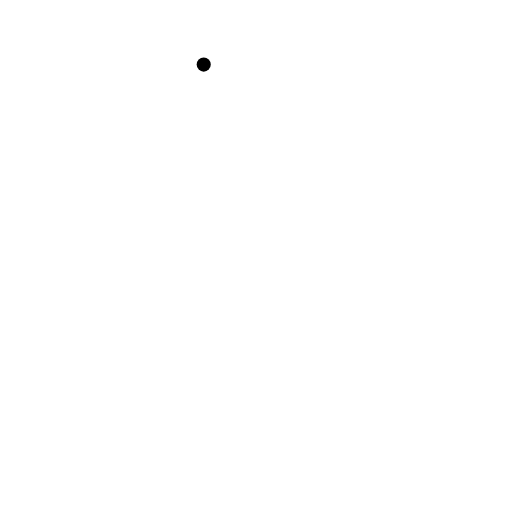
t = 0.00 s
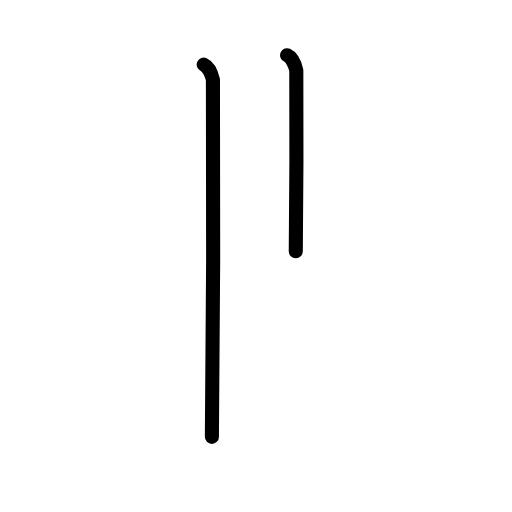
t = 1.75 s
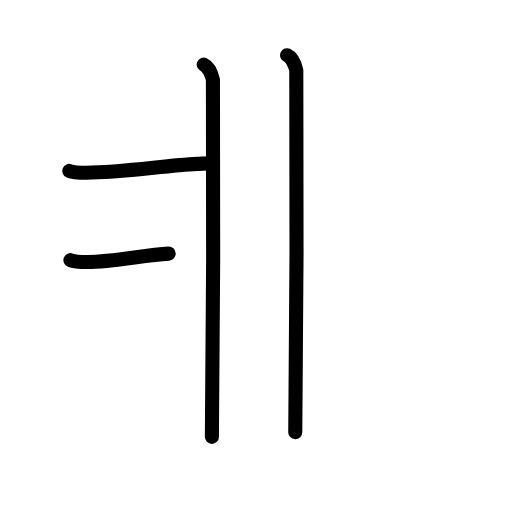
t = 3.58 s
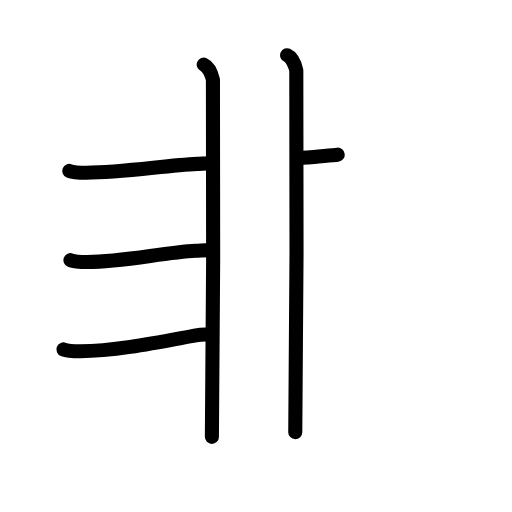
t = 5.42 s
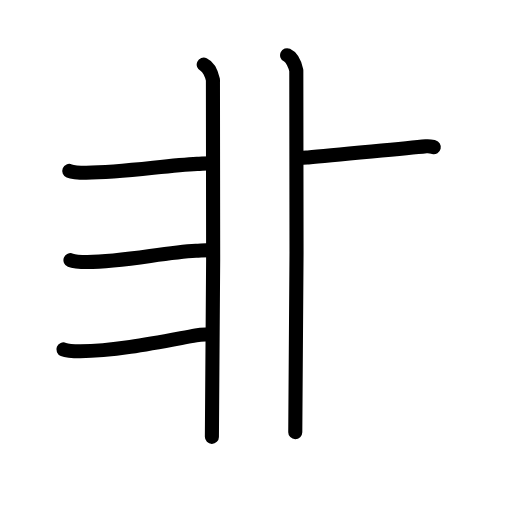
t = 5.83 s
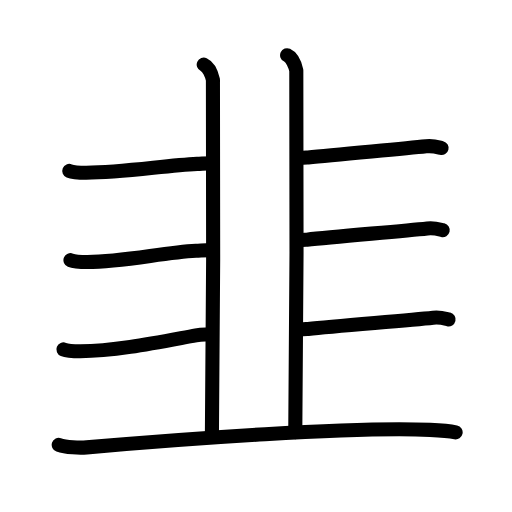
t = 9.00 s

The animated SVG that drew these frames (rendered in a browser with its animation timeline set to each time). Animation: 33 SMIL elements (animate=33); one cycle of 9.00 s.

<?xml version="1.0" encoding="UTF-8"?>
<!--
AniKanjiVG is licensed by CC-BY-SA Paul C. Sommerhoff (https://bitbucket.org/sommerhoff/anikanjivg).
AniKanjiVG uses KanjiVG which is licensed by CC-BY-SA Ulrich Apel (http://kanjivg.tagaini.net).
See also http://creativecommons.org/licenses/by-sa/3.0/
-->
<svg xmlns:kvg='http://kanjivg.tagaini.net' xmlns='http://www.w3.org/2000/svg' width='109' height='109' viewBox='0 0 109 109' style='fill:none;stroke:#000000;stroke-width:3;stroke-linecap:round;stroke-linejoin:round;' id="kvg:kanji_097ed"><g id="kvg:097ed" kvg:element="韭" kvg:radical="general"><g id="kvg:097ed-g1" kvg:element="非"><g id="kvg:097ed-g2" kvg:position="left"><path id="kvg:097ed-s1" kvg:type="㇒" d="M43.37,13.75c1.09,0.5,1.74,2.25,1.96,3.25c0.22,1,0,69.75-0.22,76"><animate attributeName="d" begin="0.0s" dur="0.5s" from="M43.37,13.75C43.37,13.75,43.37,13.75,43.37,13.75" to="M43.37,13.75c1.09,0.5,1.74,2.25,1.96,3.25" />
<animate attributeName="d" begin="0.5s" dur="0.5s" from="M43.37,13.75c1.09,0.5,1.74,2.25,1.96,3.25c0,0,0,0,0,0,0" to="M43.37,13.75c1.09,0.5,1.74,2.25,1.96,3.25c0.22,1,0,69.75-0.22,76" />
</path>
<path id="kvg:097ed-s2" kvg:type="㇐c" d="M61.12,11.75c1.09,0.5,1.74,2.25,1.96,3.25c0.22,1,0,70.75-0.22,77"><animate attributeName="d" begin="1.0s" dur="0.5s" from="M61.12,11.75C61.12,11.75,61.12,11.75,61.12,11.75" to="M61.12,11.75c1.09,0.5,1.74,2.25,1.96,3.25" />
<animate attributeName="d" begin="1.5s" dur="0.5s" from="M61.12,11.75c1.09,0.5,1.74,2.25,1.96,3.25c0,0,0,0,0,0,0" to="M61.12,11.75c1.09,0.5,1.74,2.25,1.96,3.25c0.22,1,0,70.75-0.22,77" />
<animate attributeName="d" begin="0s" dur="1.0s" from="M-100,-100" to="M-100,-100" />
</path>
<path id="kvg:097ed-s3" kvg:type="㇐c" d="M14.75,36.39c0.94,0.38,2.66,0.38,3.6,0.38C26,36.75,35,35.25,41.96,34.89c1.56-0.08,2.29-0.14,3.29-0.14"><animate attributeName="d" begin="2.0s" dur="0.3333333333333333s" from="M14.75,36.39C14.75,36.39,14.75,36.39,14.75,36.39" to="M14.75,36.39c0.94,0.38,2.66,0.38,3.6,0.38" />
<animate attributeName="d" begin="2.3333333333333335s" dur="0.3333333333333333s" from="M14.75,36.39c0.94,0.38,2.66,0.38,3.6,0.38c0,0,0,0,0,0,0" to="M14.75,36.39c0.94,0.38,2.66,0.38,3.6,0.38C26,36.75,35,35.25,41.96,34.89" />
<animate attributeName="d" begin="2.6666666666666665s" dur="0.3333333333333333s" from="M14.75,36.39c0.94,0.38,2.66,0.38,3.6,0.38C26,36.75,35,35.25,41.96,34.89c0,0,0,0,0,0,0" to="M14.75,36.39c0.94,0.38,2.66,0.38,3.6,0.38C26,36.75,35,35.25,41.96,34.89c1.56-0.08,2.29-0.14,3.29-0.14" />
<animate attributeName="d" begin="0s" dur="2.0s" from="M-100,-100" to="M-100,-100" />
</path>
<path id="kvg:097ed-s4" kvg:type="㇀" d="M15,55.39c0.94,0.38,2.66,0.38,3.6,0.38c7.65-0.02,16.15-2.02,23.11-2.38c1.56-0.08,2.29-0.14,3.29-0.14"><animate attributeName="d" begin="3.0s" dur="0.3333333333333333s" from="M15,55.39C15,55.39,15,55.39,15,55.39" to="M15,55.39c0.94,0.38,2.66,0.38,3.6,0.38" />
<animate attributeName="d" begin="3.3333333333333335s" dur="0.3333333333333333s" from="M15,55.39c0.94,0.38,2.66,0.38,3.6,0.38c0,0,0,0,0,0,0" to="M15,55.39c0.94,0.38,2.66,0.38,3.6,0.38c7.65-0.02,16.15-2.02,23.11-2.38" />
<animate attributeName="d" begin="3.6666666666666665s" dur="0.3333333333333333s" from="M15,55.39c0.94,0.38,2.66,0.38,3.6,0.38c7.65-0.02,16.15-2.02,23.11-2.38c0,0,0,0,0,0,0" to="M15,55.39c0.94,0.38,2.66,0.38,3.6,0.38c7.65-0.02,16.15-2.02,23.11-2.38c1.56-0.08,2.29-0.14,3.29-0.14" />
<animate attributeName="d" begin="0s" dur="3.0s" from="M-100,-100" to="M-100,-100" />
</path>
</g>
<g id="kvg:097ed-g3" kvg:position="right"><path id="kvg:097ed-s5" kvg:type="㇑" d="M13.5,74.39c0.94,0.38,2.66,0.38,3.6,0.38c7.65-0.02,17.15-2.02,24.61-3.38c1.54-0.28,2.29-0.14,3.29-0.14"><animate attributeName="d" begin="4.0s" dur="0.3333333333333333s" from="M13.5,74.39C13.5,74.39,13.5,74.39,13.5,74.39" to="M13.5,74.39c0.94,0.38,2.66,0.38,3.6,0.38" />
<animate attributeName="d" begin="4.333333333333333s" dur="0.3333333333333333s" from="M13.5,74.39c0.94,0.38,2.66,0.38,3.6,0.38c0,0,0,0,0,0,0" to="M13.5,74.39c0.94,0.38,2.66,0.38,3.6,0.38c7.65-0.02,17.15-2.02,24.61-3.38" />
<animate attributeName="d" begin="4.666666666666667s" dur="0.3333333333333333s" from="M13.5,74.39c0.94,0.38,2.66,0.38,3.6,0.38c7.65-0.02,17.15-2.02,24.61-3.38c0,0,0,0,0,0,0" to="M13.5,74.39c0.94,0.38,2.66,0.38,3.6,0.38c7.65-0.02,17.15-2.02,24.61-3.38c1.54-0.28,2.29-0.14,3.29-0.14" />
<animate attributeName="d" begin="0s" dur="4.0s" from="M-100,-100" to="M-100,-100" />
</path>
<path id="kvg:097ed-s6" kvg:type="㇐b" d="M63.5,33.64c1.25,0,1.16-0.01,2.1-0.12c5.98-0.66,19.4-1.77,25.11-2.38c1.56-0.17,2.5,0.18,3.29,0.37"><animate attributeName="d" begin="5.0s" dur="0.3333333333333333s" from="M63.5,33.64C63.5,33.64,63.5,33.64,63.5,33.64" to="M63.5,33.64c1.25,0,1.16-0.01,2.1-0.12" />
<animate attributeName="d" begin="5.333333333333333s" dur="0.3333333333333333s" from="M63.5,33.64c1.25,0,1.16-0.01,2.1-0.12c0,0,0,0,0,0,0" to="M63.5,33.64c1.25,0,1.16-0.01,2.1-0.12c5.98-0.66,19.4-1.77,25.11-2.38" />
<animate attributeName="d" begin="5.666666666666667s" dur="0.3333333333333333s" from="M63.5,33.64c1.25,0,1.16-0.01,2.1-0.12c5.98-0.66,19.4-1.77,25.11-2.38c0,0,0,0,0,0,0" to="M63.5,33.64c1.25,0,1.16-0.01,2.1-0.12c5.98-0.66,19.4-1.77,25.11-2.38c1.56-0.17,2.5,0.18,3.29,0.37" />
<animate attributeName="d" begin="0s" dur="5.0s" from="M-100,-100" to="M-100,-100" />
</path>
<path id="kvg:097ed-s7" kvg:type="㇐b" d="M63.25,51.14c1.25,0,1.16-0.01,2.1-0.12c5.98-0.66,19.9-1.77,25.61-2.38c1.56-0.17,2.5,0.18,3.29,0.37"><animate attributeName="d" begin="6.0s" dur="0.3333333333333333s" from="M63.25,51.14C63.25,51.14,63.25,51.14,63.25,51.14" to="M63.25,51.14c1.25,0,1.16-0.01,2.1-0.12" />
<animate attributeName="d" begin="6.333333333333333s" dur="0.3333333333333333s" from="M63.25,51.14c1.25,0,1.16-0.01,2.1-0.12c0,0,0,0,0,0,0" to="M63.25,51.14c1.25,0,1.16-0.01,2.1-0.12c5.98-0.66,19.9-1.77,25.61-2.38" />
<animate attributeName="d" begin="6.666666666666667s" dur="0.3333333333333333s" from="M63.25,51.14c1.25,0,1.16-0.01,2.1-0.12c5.98-0.66,19.9-1.77,25.61-2.38c0,0,0,0,0,0,0" to="M63.25,51.14c1.25,0,1.16-0.01,2.1-0.12c5.98-0.66,19.9-1.77,25.61-2.38c1.56-0.17,2.5,0.18,3.29,0.37" />
<animate attributeName="d" begin="0s" dur="6.0s" from="M-100,-100" to="M-100,-100" />
</path>
<path id="kvg:097ed-s8" kvg:type="㇐b" d="M63.5,70.14c1.25,0,1.16-0.01,2.1-0.12c5.98-0.66,20.9-1.77,26.61-2.38c1.56-0.17,2.5,0.18,3.29,0.37"><animate attributeName="d" begin="7.0s" dur="0.3333333333333333s" from="M63.5,70.14C63.5,70.14,63.5,70.14,63.5,70.14" to="M63.5,70.14c1.25,0,1.16-0.01,2.1-0.12" />
<animate attributeName="d" begin="7.333333333333333s" dur="0.3333333333333333s" from="M63.5,70.14c1.25,0,1.16-0.01,2.1-0.12c0,0,0,0,0,0,0" to="M63.5,70.14c1.25,0,1.16-0.01,2.1-0.12c5.98-0.66,20.9-1.77,26.61-2.38" />
<animate attributeName="d" begin="7.666666666666667s" dur="0.3333333333333333s" from="M63.5,70.14c1.25,0,1.16-0.01,2.1-0.12c5.98-0.66,20.9-1.77,26.61-2.38c0,0,0,0,0,0,0" to="M63.5,70.14c1.25,0,1.16-0.01,2.1-0.12c5.98-0.66,20.9-1.77,26.61-2.38c1.56-0.17,2.5,0.18,3.29,0.37" />
<animate attributeName="d" begin="0s" dur="7.0s" from="M-100,-100" to="M-100,-100" />
</path>
</g>
</g>
<g id="kvg:097ed-g4" kvg:element="一"><path id="kvg:097ed-s9" kvg:type="㇐" d="M12.5,94.7c1.55,0.54,4.4,0.68,5.95,0.54c20.05-1.74,56.85-4.49,73.12-3.73c2.58,0.12,4.14,0.26,5.43,0.53"><animate attributeName="d" begin="8.0s" dur="0.3333333333333333s" from="M12.5,94.7C12.5,94.7,12.5,94.7,12.5,94.7" to="M12.5,94.7c1.55,0.54,4.4,0.68,5.95,0.54" />
<animate attributeName="d" begin="8.333333333333334s" dur="0.3333333333333333s" from="M12.5,94.7c1.55,0.54,4.4,0.68,5.95,0.54c0,0,0,0,0,0,0" to="M12.5,94.7c1.55,0.54,4.4,0.68,5.95,0.54c20.05-1.74,56.85-4.49,73.12-3.73" />
<animate attributeName="d" begin="8.666666666666666s" dur="0.3333333333333333s" from="M12.5,94.7c1.55,0.54,4.4,0.68,5.95,0.54c20.05-1.74,56.85-4.49,73.12-3.73c0,0,0,0,0,0,0" to="M12.5,94.7c1.55,0.54,4.4,0.68,5.95,0.54c20.05-1.74,56.85-4.49,73.12-3.73c2.58,0.12,4.14,0.26,5.43,0.53" />
<animate attributeName="d" begin="0s" dur="8.0s" from="M-100,-100" to="M-100,-100" />
</path>
</g>
</g>
</svg>
